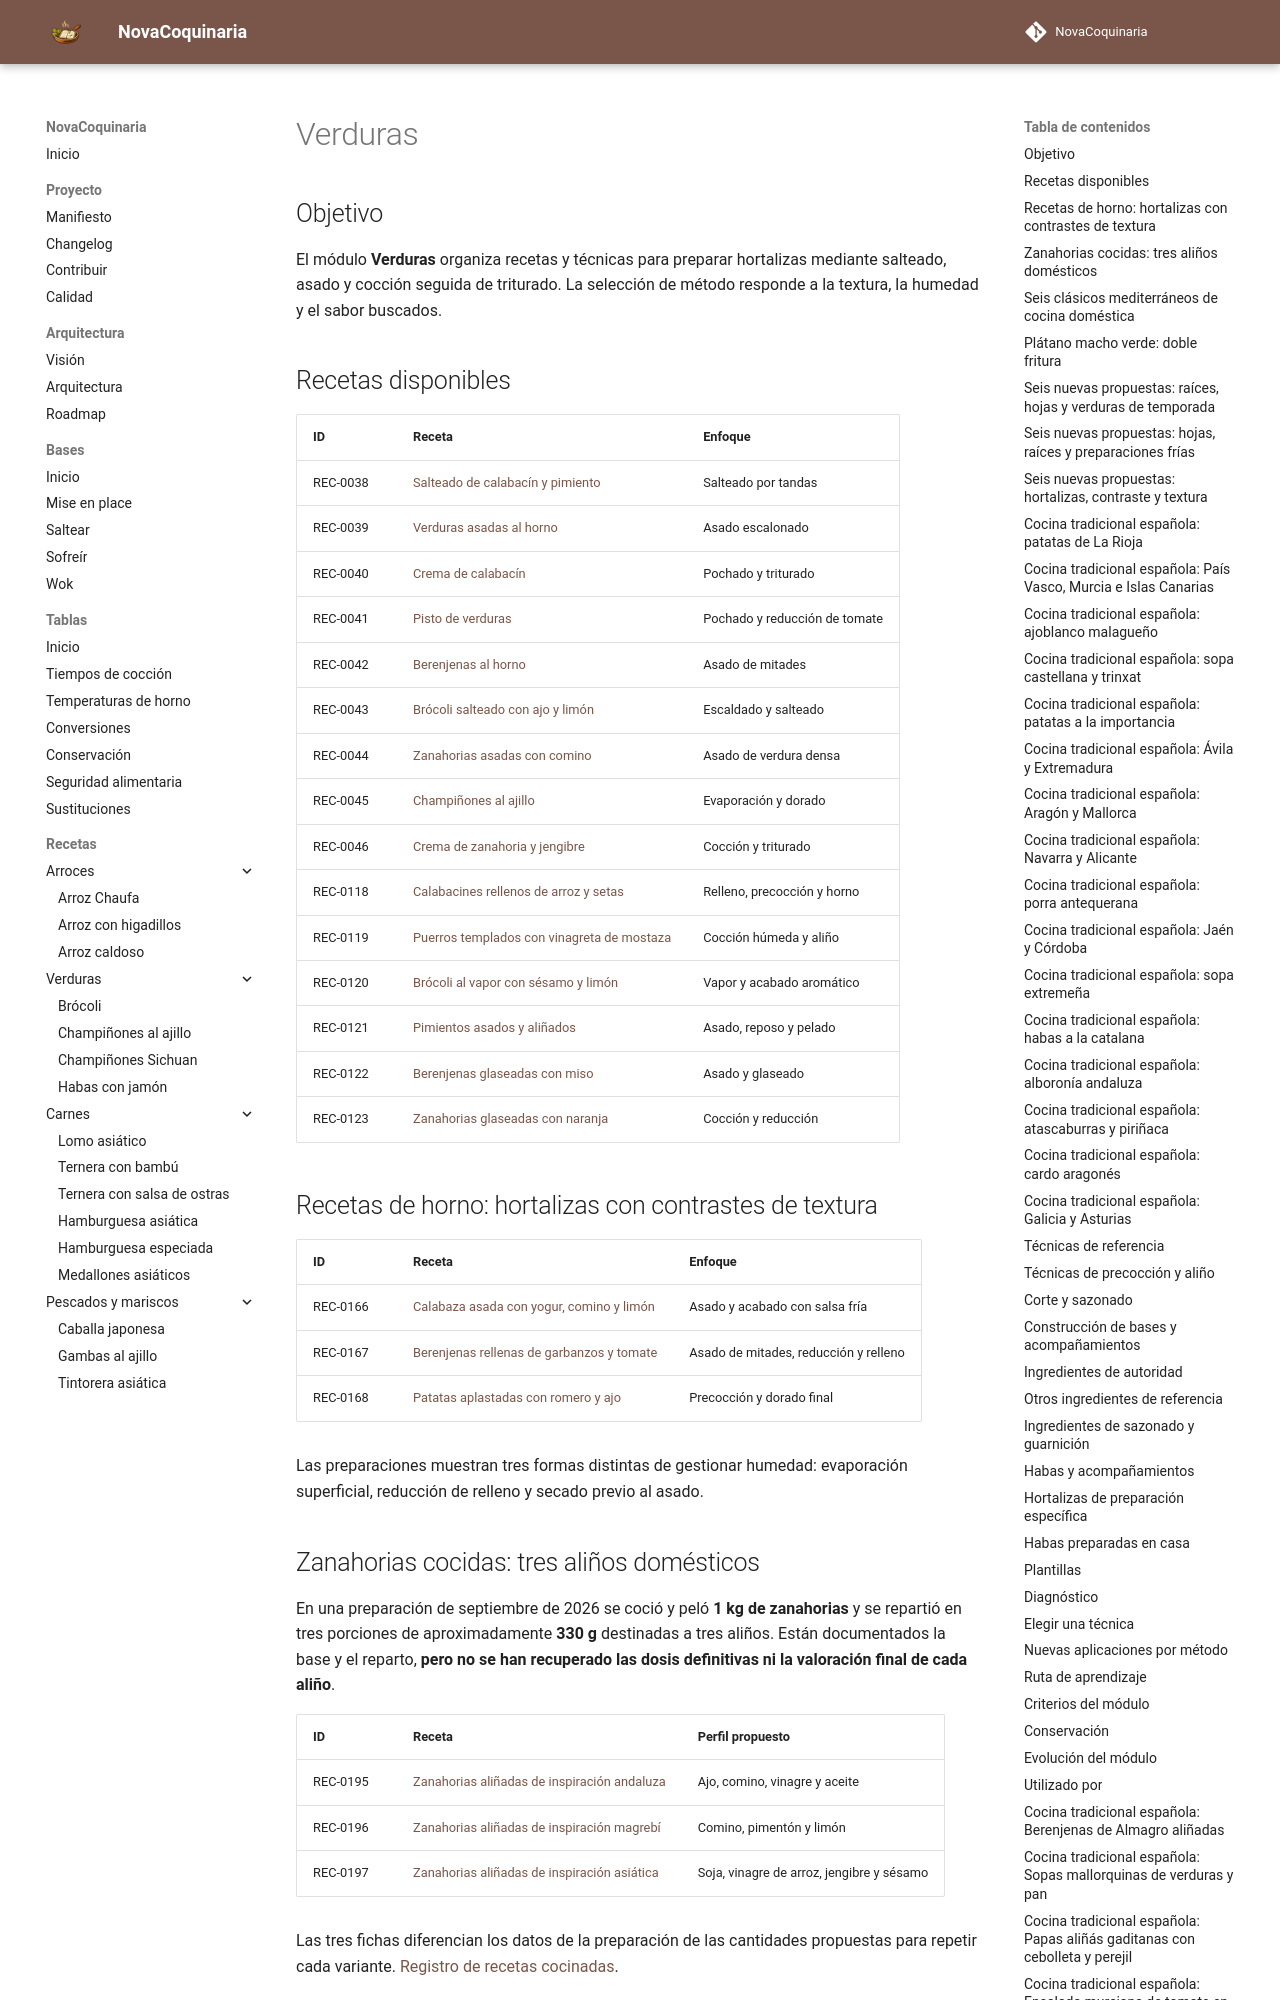

repository: fran-eliot/NovaCoquinaria · page: 04_Verduras/index.html · generator: mkdocs

---
id: MOD-VERDURAS
tipo: modulo
titulo: Verduras
categoria: Verduras
estado: borrador
version: 1.0.0
ultima_revision: 2026-11-15
etiquetas:
  - verduras
  - recetas
  - tecnicas
  - indice
---

# Verduras

## Objetivo

El módulo **Verduras** organiza recetas y técnicas para preparar hortalizas mediante salteado, asado y cocción seguida de triturado. La selección de método responde a la textura, la humedad y el sabor buscados.

## Recetas disponibles

| ID | Receta | Enfoque |
|---|---|---|
| REC-0038 | [Salteado de calabacín y pimiento](./salteado_de_calabacin_y_pimiento.md) | Salteado por tandas |
| REC-0039 | [Verduras asadas al horno](./verduras_asadas_al_horno.md) | Asado escalonado |
| REC-0040 | [Crema de calabacín](./crema_de_calabacin.md) | Pochado y triturado |
| REC-0041 | [Pisto de verduras](./pisto_de_verduras.md) | Pochado y reducción de tomate |
| REC-0042 | [Berenjenas al horno](./berenjenas_al_horno.md) | Asado de mitades |
| REC-0043 | [Brócoli salteado con ajo y limón](./brocoli_salteado_con_ajo.md) | Escaldado y salteado |
| REC-0044 | [Zanahorias asadas con comino](./zanahorias_asadas_con_comino.md) | Asado de verdura densa |
| REC-0045 | [Champiñones al ajillo](./champinones_al_ajillo.md) | Evaporación y dorado |
| REC-0046 | [Crema de zanahoria y jengibre](./crema_de_zanahoria_y_jengibre.md) | Cocción y triturado |
| REC-0118 | [Calabacines rellenos de arroz y setas](./calabacines_rellenos_de_arroz_y_setas.md) | Relleno, precocción y horno |
| REC-0119 | [Puerros templados con vinagreta de mostaza](./puerros_templados_con_vinagreta_de_mostaza.md) | Cocción húmeda y aliño |
| REC-0120 | [Brócoli al vapor con sésamo y limón](./brocoli_al_vapor_con_sesamo_y_limon.md) | Vapor y acabado aromático |
| REC-0121 | [Pimientos asados y aliñados](./pimientos_asados_y_aliñados.md) | Asado, reposo y pelado |
| REC-0122 | [Berenjenas glaseadas con miso](./berenjenas_glaseadas_con_miso.md) | Asado y glaseado |
| REC-0123 | [Zanahorias glaseadas con naranja](./zanahorias_glaseadas_con_naranja.md) | Cocción y reducción |

## Recetas de horno: hortalizas con contrastes de textura

| ID | Receta | Enfoque |
|---|---|---|
| REC-0166 | [Calabaza asada con yogur, comino y limón](./calabaza_asada_con_yogur_y_comino.md) | Asado y acabado con salsa fría |
| REC-0167 | [Berenjenas rellenas de garbanzos y tomate](./berenjenas_rellenas_de_garbanzos_y_tomate.md) | Asado de mitades, reducción y relleno |
| REC-0168 | [Patatas aplastadas con romero y ajo](./patatas_aplastadas_con_romero_y_ajo.md) | Precocción y dorado final |

Las preparaciones muestran tres formas distintas de gestionar humedad: evaporación superficial, reducción de relleno y secado previo al asado.
